16-way image classification set "combined" from GitHub (WhenLifeHandsYouLemons/Computer-Science-IA); label vocabulary: decmial, division sign, eight, equal, five, four, minus sign, nine, one, plus sign, seven, six, three, times sign, two, zero.

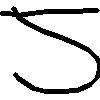
Label: five

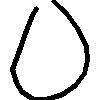
Label: zero

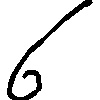
Label: six

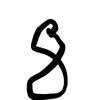
Label: eight

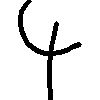
Label: four

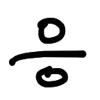
Label: division sign
